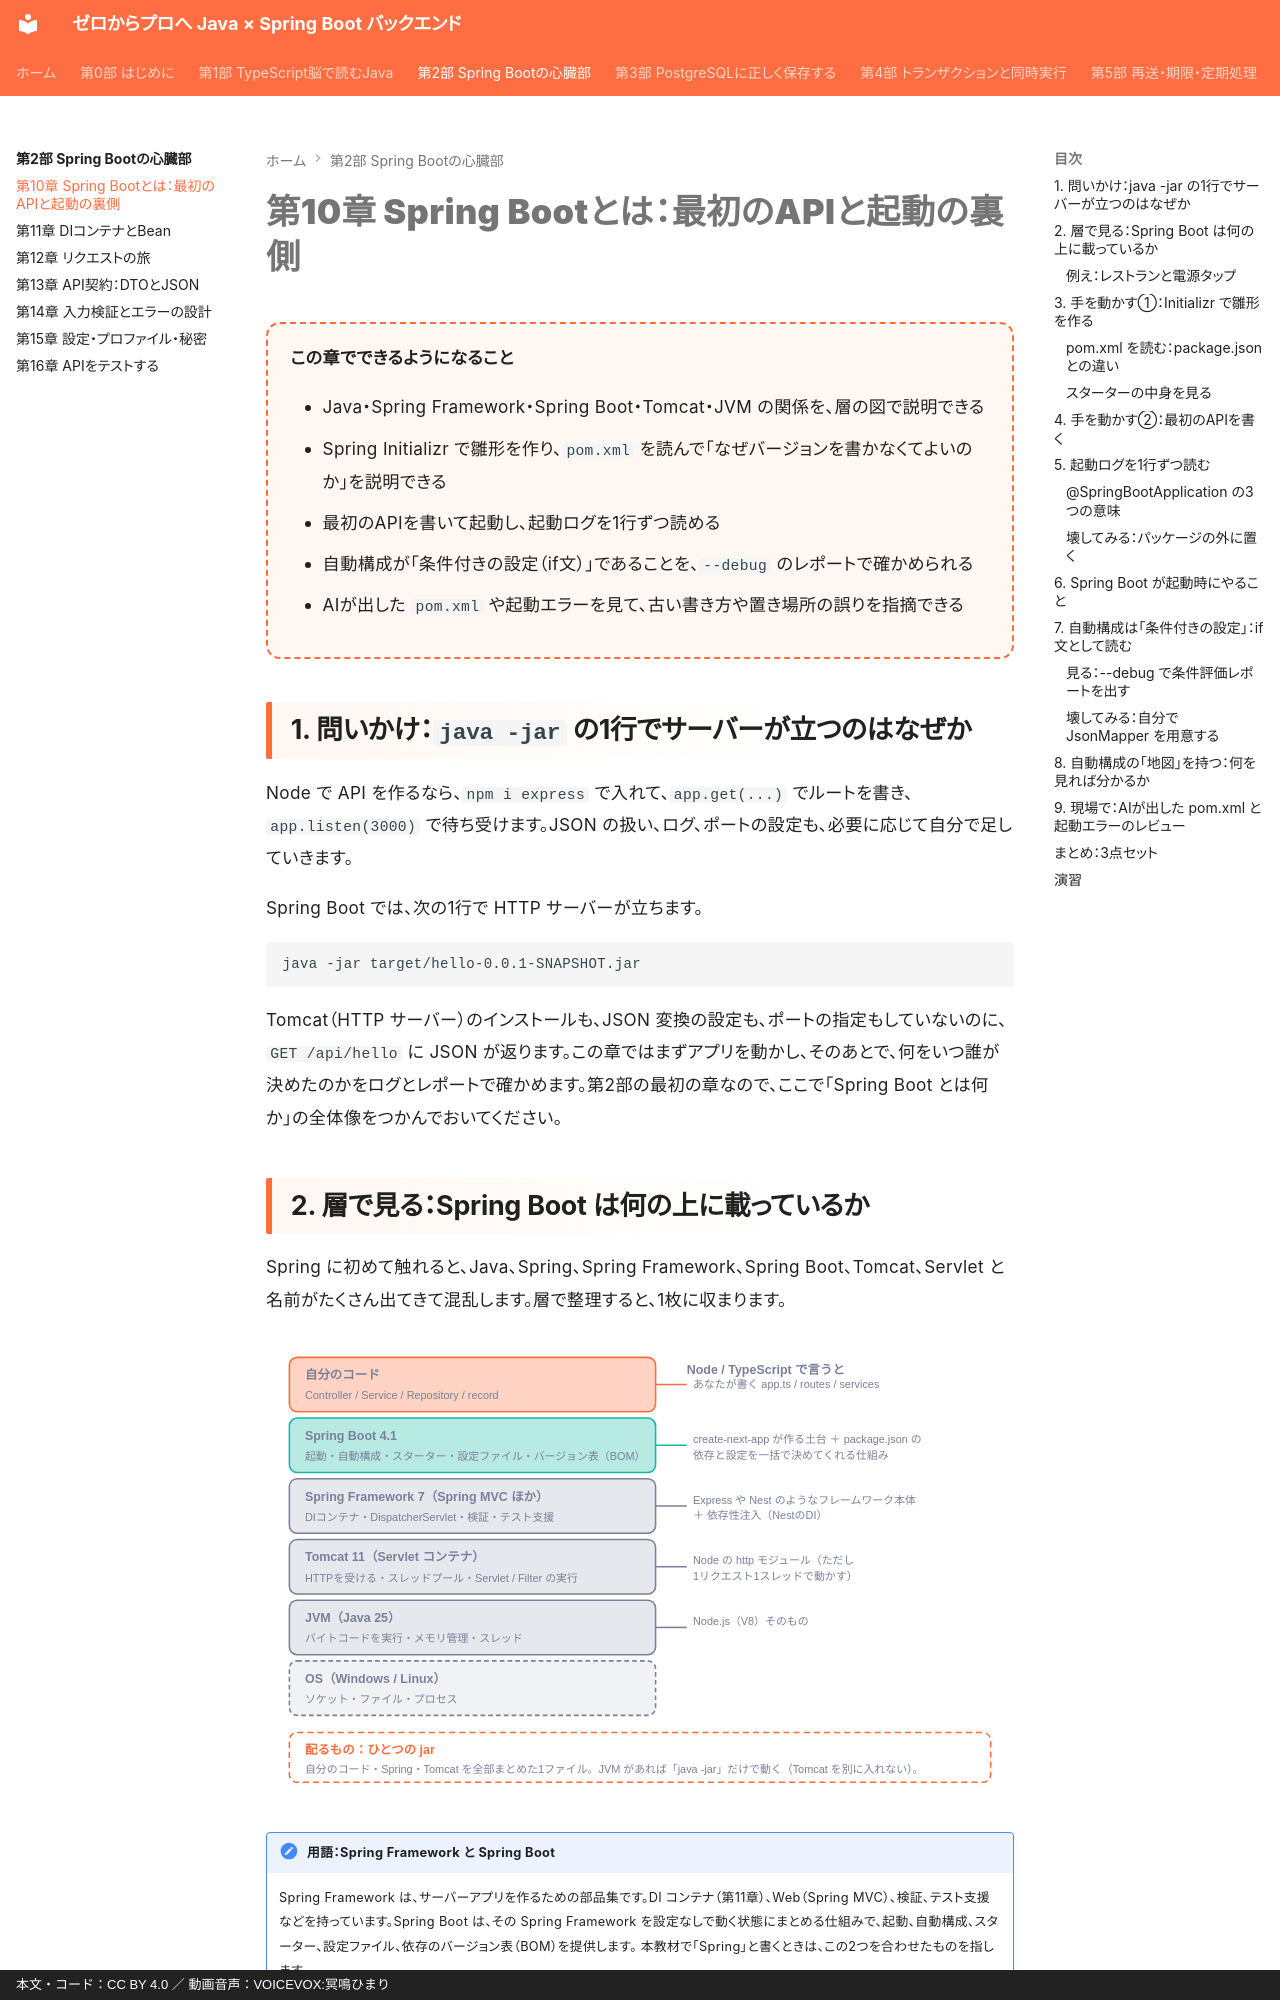

repository: y-endo/spring-boot-for-frontend-engineers · page: part02/ch10-spring-boot/index.html · generator: mkdocs · copyright: 本文・コード：CC BY 4.0 ／ 動画音声：VOICEVOX:冥鳴ひまり

# 第10章 Spring Bootとは：最初のAPIと起動の裏側

<div class="goal-box" markdown>

この章でできるようになること

- Java・Spring Framework・Spring Boot・Tomcat・JVM の関係を、層の図で説明できる
- Spring Initializr で雛形を作り、`pom.xml` を読んで「なぜバージョンを書かなくてよいのか」を説明できる
- 最初のAPIを書いて起動し、起動ログを1行ずつ読める
- 自動構成が「条件付きの設定（if文）」であることを、`--debug` のレポートで確かめられる
- AIが出した `pom.xml` や起動エラーを見て、古い書き方や置き場所の誤りを指摘できる

</div>

## 1. 問いかけ：`java -jar` の1行でサーバーが立つのはなぜか

Node で API を作るなら、`npm i express` で入れて、`app.get(...)` でルートを書き、`app.listen(3000)` で待ち受けます。JSON の扱い、ログ、ポートの設定も、必要に応じて自分で足していきます。

Spring Boot では、次の1行で HTTP サーバーが立ちます。

```bash
java -jar target/hello-0.0.1-SNAPSHOT.jar
```

Tomcat（HTTP サーバー）のインストールも、JSON 変換の設定も、ポートの指定もしていないのに、`GET /api/hello` に JSON が返ります。この章ではまずアプリを動かし、そのあとで、何をいつ誰が決めたのかをログとレポートで確かめます。第2部の最初の章なので、ここで「Spring Boot とは何か」の全体像をつかんでおいてください。

## 2. 層で見る：Spring Boot は何の上に載っているか

Spring に初めて触れると、Java、Spring、Spring Framework、Spring Boot、Tomcat、Servlet と名前がたくさん出てきて混乱します。層で整理すると、1枚に収まります。

![Javaサーバーの層構造](../assets/diagrams/ch10-layers.svg)

!!! note "用語：Spring Framework と Spring Boot"
    Spring Framework は、サーバーアプリを作るための部品集です。DI コンテナ（第11章）、Web（Spring MVC）、検証、テスト支援などを持っています。Spring Boot は、その Spring Framework を設定なしで動く状態にまとめる仕組みで、起動、自動構成、スターター、設定ファイル、依存のバージョン表（BOM）を提供します。
    本教材で「Spring」と書くときは、この2つを合わせたものを指します。

!!! note "用語：Servlet / Tomcat"
    Servlet は、HTTP リクエストを受け取って応答を返す、Java 標準の仕組みです（`jakarta.servlet.*`）。Tomcat は、Servlet を動かす HTTP サーバーで、Servlet コンテナとも呼ばれます。昔は Tomcat を別にインストールして、そこにアプリを配置していました。Spring Boot は Tomcat をアプリの中に埋め込むので、`java -jar` だけで起動できます。
